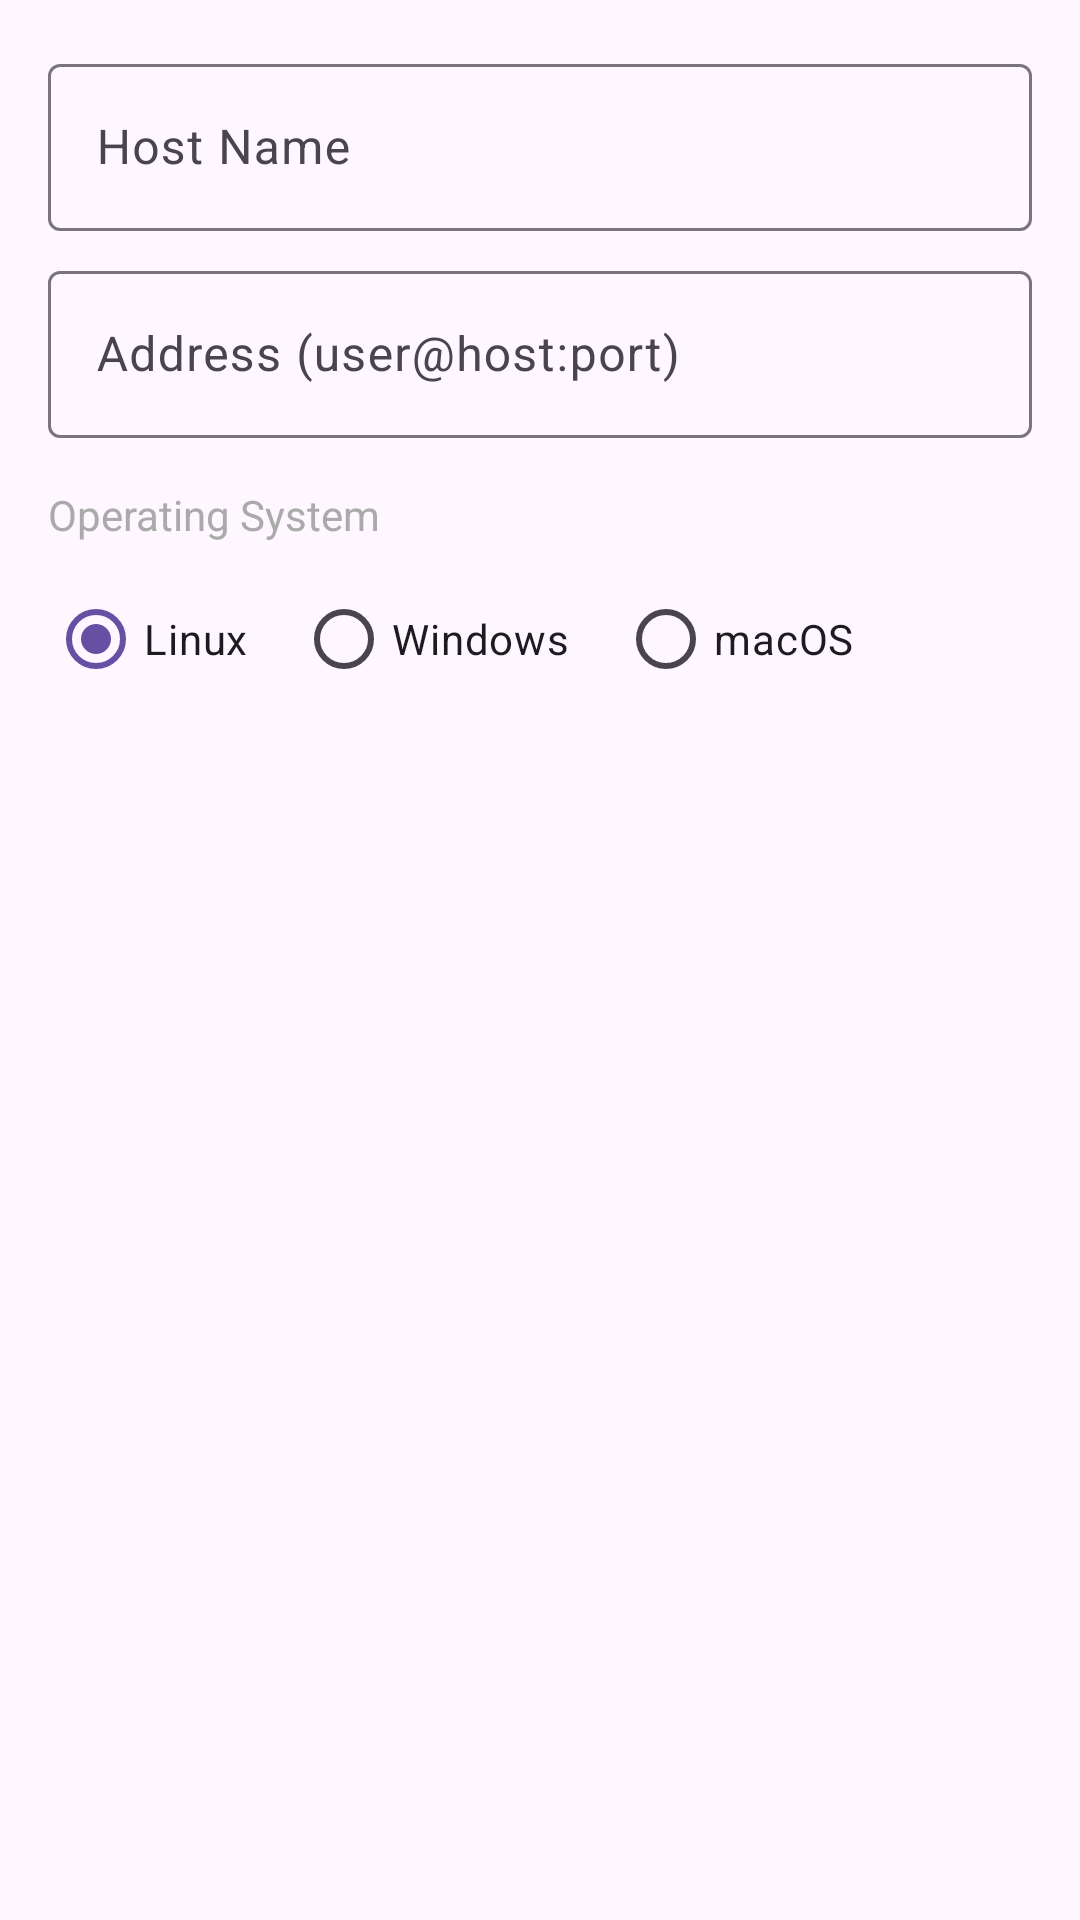

The Android layout XML behind this screen, and the referenced resources:
<!-- AndroidManifest.xml: application theme Theme.MeteorSSH -->
<!-- res/layout/dialog_add_host.xml -->
<?xml version="1.0" encoding="utf-8"?>
<LinearLayout xmlns:android="http://schemas.android.com/apk/res/android"
    android:layout_width="match_parent"
    android:layout_height="wrap_content"
    android:orientation="vertical"
    android:padding="16dp">

    <com.google.android.material.textfield.TextInputLayout
        android:layout_width="match_parent"
        android:layout_height="wrap_content"
        android:hint="Host Name">

        <com.google.android.material.textfield.TextInputEditText
            android:id="@+id/etName"
            android:layout_width="match_parent"
            android:layout_height="wrap_content" />

    </com.google.android.material.textfield.TextInputLayout>

    <com.google.android.material.textfield.TextInputLayout
        android:layout_width="match_parent"
        android:layout_height="wrap_content"
        android:layout_marginTop="8dp"
        android:hint="Address (user@host:port)">

        <com.google.android.material.textfield.TextInputEditText
            android:id="@+id/etAddress"
            android:layout_width="match_parent"
            android:layout_height="wrap_content" />

    </com.google.android.material.textfield.TextInputLayout>

    <TextView
        android:layout_width="match_parent"
        android:layout_height="wrap_content"
        android:layout_marginTop="16dp"
        android:text="Operating System"
        android:textSize="14sp"
        android:textColor="@android:color/darker_gray" />

    <RadioGroup
        android:id="@+id/rgOSType"
        android:layout_width="match_parent"
        android:layout_height="wrap_content"
        android:orientation="horizontal"
        android:layout_marginTop="8dp">

        <RadioButton
            android:id="@+id/rbLinux"
            android:layout_width="wrap_content"
            android:layout_height="wrap_content"
            android:text="Linux"
            android:checked="true" />

        <RadioButton
            android:id="@+id/rbWindows"
            android:layout_width="wrap_content"
            android:layout_height="wrap_content"
            android:text="Windows"
            android:layout_marginStart="16dp" />

        <RadioButton
            android:id="@+id/rbMacOS"
            android:layout_width="wrap_content"
            android:layout_height="wrap_content"
            android:text="macOS"
            android:layout_marginStart="16dp" />

    </RadioGroup>

</LinearLayout>
<!-- resources referenced by this layout -->
<resources>
  <style name="Theme.MeteorSSH" parent="Base.Theme.MeteorSSH" />
  <style name="Base.Theme.MeteorSSH" parent="Theme.Material3.DayNight.NoActionBar">
          
          
      </style>
</resources>
